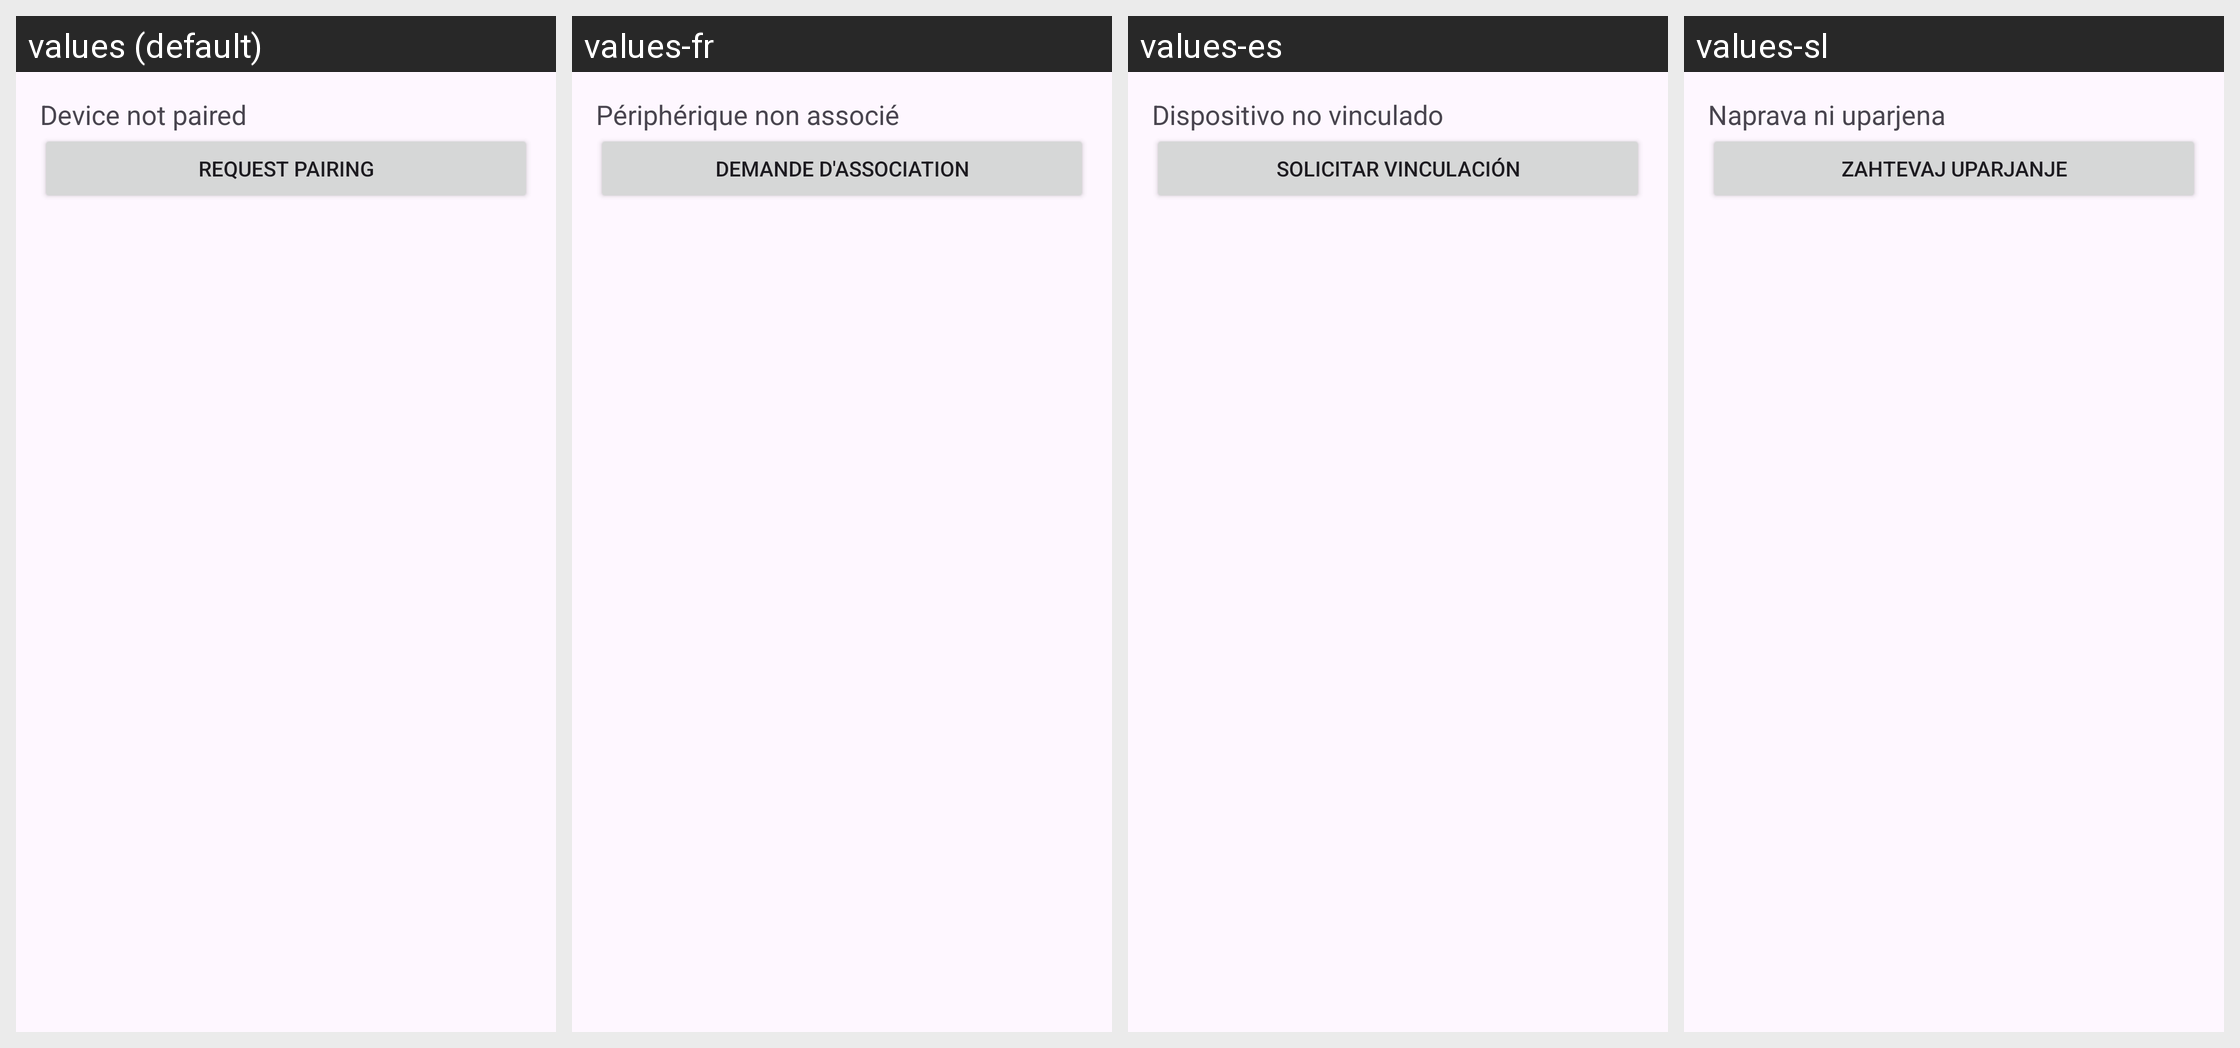

The Android screen above is rendered under several locales of the same app. Produce the string resources it draws, with the default and per-locale values.
Android screen res/layout/activity_pair.xml rendered under 4 locales, left to right: values (default), values-fr, values-es, values-sl. Device: Nexus 5 (rendered at 1080×1920; each locale shown at half size, 540×960, under a caption strip naming it); theme KdeConnectTheme.NoActionBar.
Other locales in the repository, not shown: values-ar, values-ast, values-az, values-bg, values-bs, values-ca, values-cs, values-da, values-de, values-el, values-en-rGB, values-eo, values-et, values-eu, values-fi, values-gl, values-he, values-hu, values-ia, values-id, values-in, values-is, values-it, values-iw, values-ja, values-ka, values-ko, values-lt, values-nl, values-nn, values-pl, values-pt, values-pt-rBR, values-ro, values-ru, values-sk, values-sr, values-sv, values-ta, values-tg, values-tr, values-uk, values-zh-rCN, values-zh-rTW.
Strings drawn on this screen, with the default value and each locale's value (text and hints the layout hard-codes, and strings that could not be matched under every locale, appear in the picture but are not listed):

device_not_paired
  values: Device not paired
  values-fr: Périphérique non associé
  values-es: Dispositivo no vinculado
  values-sl: Naprava ni uparjena

request_pairing
  values: Request pairing
  values-fr: Demande d'association
  values-es: Solicitar vinculación
  values-sl: Zahtevaj uparjanje
